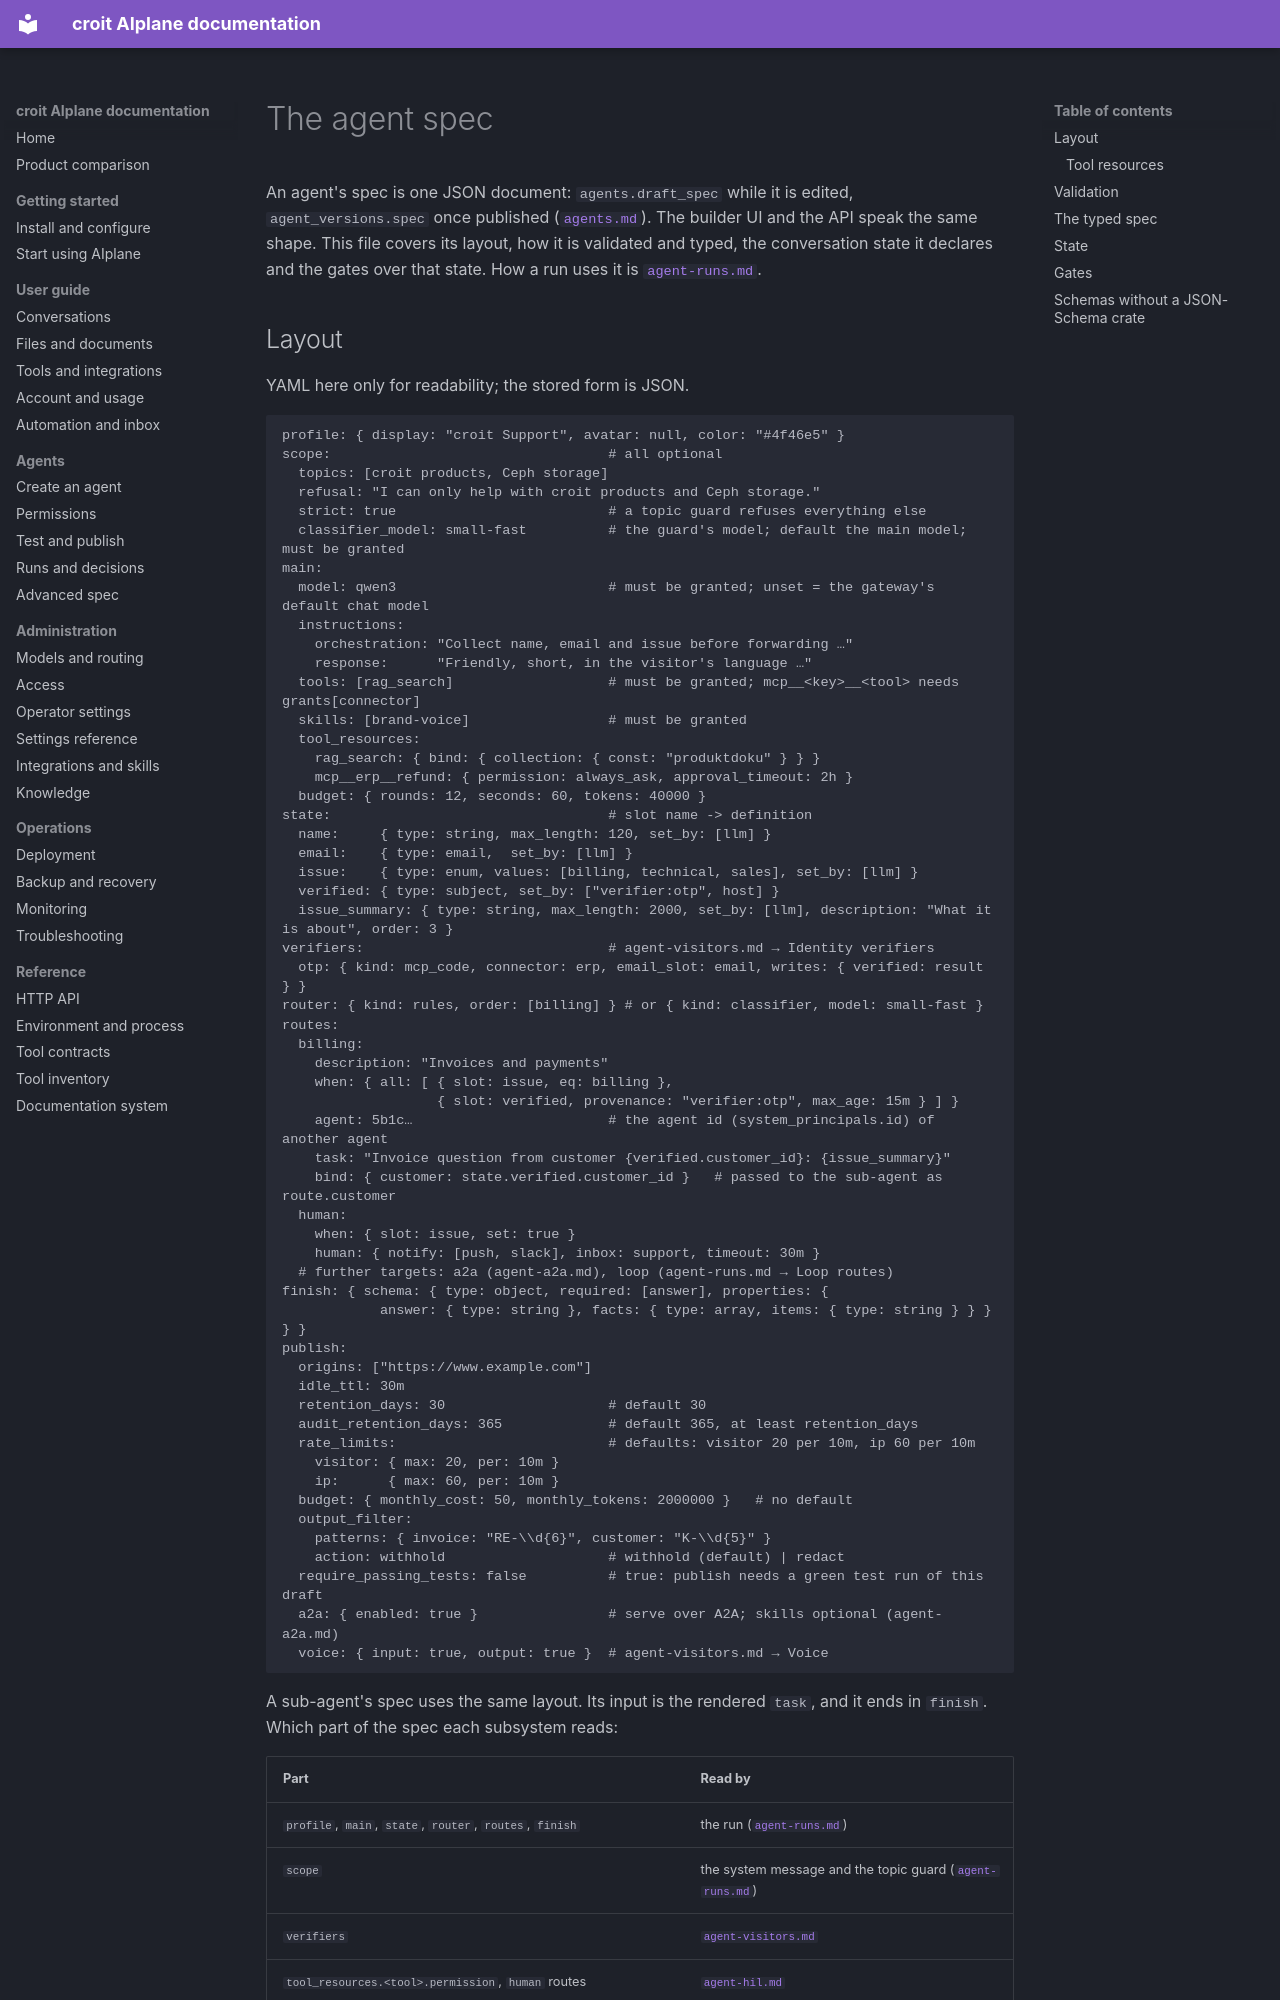

repository: Jojodicus/aiplane · page: agent-spec/index.html · generator: mkdocs

# The agent spec

An agent's spec is one JSON document: `agents.draft_spec` while it is edited,
`agent_versions.spec` once published ([`agents.md`](agents.md#agent-definition)).
The builder UI and the API speak the same shape. This file covers its
layout, how it is validated and typed, the conversation state it declares
and the gates over that state. How a run uses it is
[`agent-runs.md`](agent-runs.md).

## Layout

YAML here only for readability; the stored form is JSON.

```yaml
profile: { display: "croit Support", avatar: null, color: "#4f46e5" }
scope:                                  # all optional
  topics: [croit products, Ceph storage]
  refusal: "I can only help with croit products and Ceph storage."
  strict: true                          # a topic guard refuses everything else
  classifier_model: small-fast          # the guard's model; default the main model; must be granted
main:
  model: qwen3                          # must be granted; unset = the gateway's default chat model
  instructions:
    orchestration: "Collect name, email and issue before forwarding …"
    response:      "Friendly, short, in the visitor's language …"
  tools: [rag_search]                   # must be granted; mcp__<key>__<tool> needs grants[connector]
  skills: [brand-voice]                 # must be granted
  tool_resources:
    rag_search: { bind: { collection: { const: "produktdoku" } } }
    mcp__erp__refund: { permission: always_ask, approval_timeout: 2h }
  budget: { rounds: 12, seconds: 60, tokens: 40000 }
state:                                  # slot name -> definition
  name:     { type: string, max_length: 120, set_by: [llm] }
  email:    { type: email,  set_by: [llm] }
  issue:    { type: enum, values: [billing, technical, sales], set_by: [llm] }
  verified: { type: subject, set_by: ["verifier:otp", host] }
  issue_summary: { type: string, max_length: 2000, set_by: [llm], description: "What it is about", order: 3 }
verifiers:                              # agent-visitors.md → Identity verifiers
  otp: { kind: mcp_code, connector: erp, email_slot: email, writes: { verified: result } }
router: { kind: rules, order: [billing] } # or { kind: classifier, model: small-fast }
routes:
  billing:
    description: "Invoices and payments"
    when: { all: [ { slot: issue, eq: billing },
                   { slot: verified, provenance: "verifier:otp", max_age: 15m } ] }
    agent: 5b1c…                        # the agent id (system_principals.id) of another agent
    task: "Invoice question from customer {verified.customer_id}: {issue_summary}"
    bind: { customer: state.verified.customer_id }   # passed to the sub-agent as route.customer
  human:
    when: { slot: issue, set: true }
    human: { notify: [push, slack], inbox: support, timeout: 30m }
  # further targets: a2a (agent-a2a.md), loop (agent-runs.md → Loop routes)
finish: { schema: { type: object, required: [answer], properties: {
            answer: { type: string }, facts: { type: array, items: { type: string } } } } }
publish:
  origins: ["https://www.example.com"]
  idle_ttl: 30m
  retention_days: 30                    # default 30
  audit_retention_days: 365             # default 365, at least retention_days
  rate_limits:                          # defaults: visitor 20 per 10m, ip 60 per 10m
    visitor: { max: 20, per: 10m }
    ip:      { max: 60, per: 10m }
  budget: { monthly_cost: 50, monthly_tokens: 2000000 }   # no default
  output_filter:
    patterns: { invoice: "RE-\\d{6}", customer: "K-\\d{5}" }
    action: withhold                    # withhold (default) | redact
  require_passing_tests: false          # true: publish needs a green test run of this draft
  a2a: { enabled: true }                # serve over A2A; skills optional (agent-a2a.md)
  voice: { input: true, output: true }  # agent-visitors.md → Voice
```

A sub-agent's spec uses the same layout. Its input is the rendered `task`,
and it ends in `finish`. Which part of the spec each subsystem reads:

| Part | Read by |
|---|---|
| `profile`, `main`, `state`, `router`, `routes`, `finish` | the run ([`agent-runs.md`](agent-runs.md)) |
| `scope` | the system message and the topic guard ([`agent-runs.md`](agent-runs.md#topic-guard)) |
| `verifiers` | [`agent-visitors.md`](agent-visitors.md#identity-verifiers) |
| `tool_resources.<tool>.permission`, `human` routes | [`agent-hil.md`](agent-hil.md) |
| `publish.origins`, `idle_ttl`, `rate_limits`, `budget`, `retention_days`, `voice` | [`agent-visitors.md`](agent-visitors.md) |
| `publish.output_filter` | [`agent-runs.md`](agent-runs.md#output-filter) |
| `publish.audit_retention_days` | [`agent-activity-log.md`](agent-activity-log.md#retention) |
| `publish.a2a`, `a2a` routes | [`agent-a2a.md`](agent-a2a.md) |
| `publish.require_passing_tests` | [`agent-builder.md`](agent-builder.md#evaluation) |
